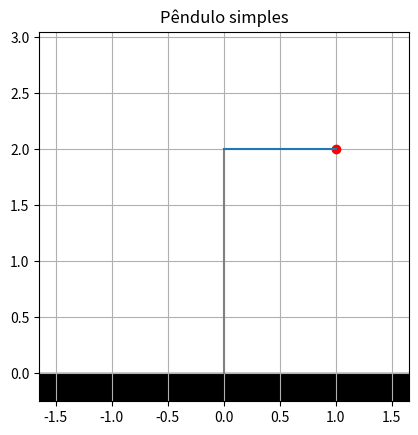

Reproduce this figure in Python.
import matplotlib.pyplot as plt
from matplotlib.animation import FuncAnimation
import numpy as np

dt = 1 / 60
L = 1
ymax = 2
theta0 = np.pi / 2
w0 = 0
g = -9.81
raio_esf = 0.05
massa = 0.02
D = 0

r = (theta0, w0)


# r = [theta, w]


def f_r(ri):
    thetai, wi = ri

    A = np.pi * raio_esf ** 2
    v = wi * L
    ro = 1.225
    Cd = 0.47

    # arrasto
    if wi < 0:
        D = 1 / 2 * ro * v ** 2 * Cd * A
    else:
        D = -1 / 2 * ro * v ** 2 * Cd * A

    f_thetai = wi
    f_wi = g / L * np.sin(thetai) + D / (massa * L)

    return np.array([f_thetai, f_wi])


x0 = L * np.sin(r[0])
y0 = ymax - L * np.cos(r[0])

fig, ax = plt.subplots()
ax.set_aspect('equal')
ax.set_ylim([-0.25, 3.05])
ax.set_xlim([-1.65, 1.65])
ax.set_title('Pêndulo simples')

xx_chao = [-1.65, 1.65, 1.65, -1.65]
yy_chao = [0, 0, -0.25, -0.25]

xx_mastro = [0, 0]
yy_mastro = [0, ymax]

xx_corda = [0, x0]
yy_corda = [ymax, y0]

h = ax.plot(xx_mastro, yy_mastro, color="gray")
floor = ax.fill(xx_chao, yy_chao, color="black")

ball, = ax.plot([x0], [y0], color="red", marker="o")
l, = ax.plot(xx_corda, yy_corda)

ax.grid()


def animate(i):
    global r
    k1 = dt * f_r(r)
    k2 = dt * f_r(r + k1 / 2)
    k3 = dt * f_r(r + k2 / 2)
    k4 = dt * f_r(r + k3)

    r = r + 1 / 6 * (k1 + 2 * k2 + 2 * k3 + k4)

    theta, w = r

    x = L * np.sin(theta)
    y = ymax - L * np.cos(theta)

    xx_corda[1] = x
    yy_corda[1] = y

    l.set_data(xx_corda, yy_corda)
    ball.set_data([x], [y])


ani = FuncAnimation(fig, animate, frames=None, interval=dt * 1000)
plt.show()
